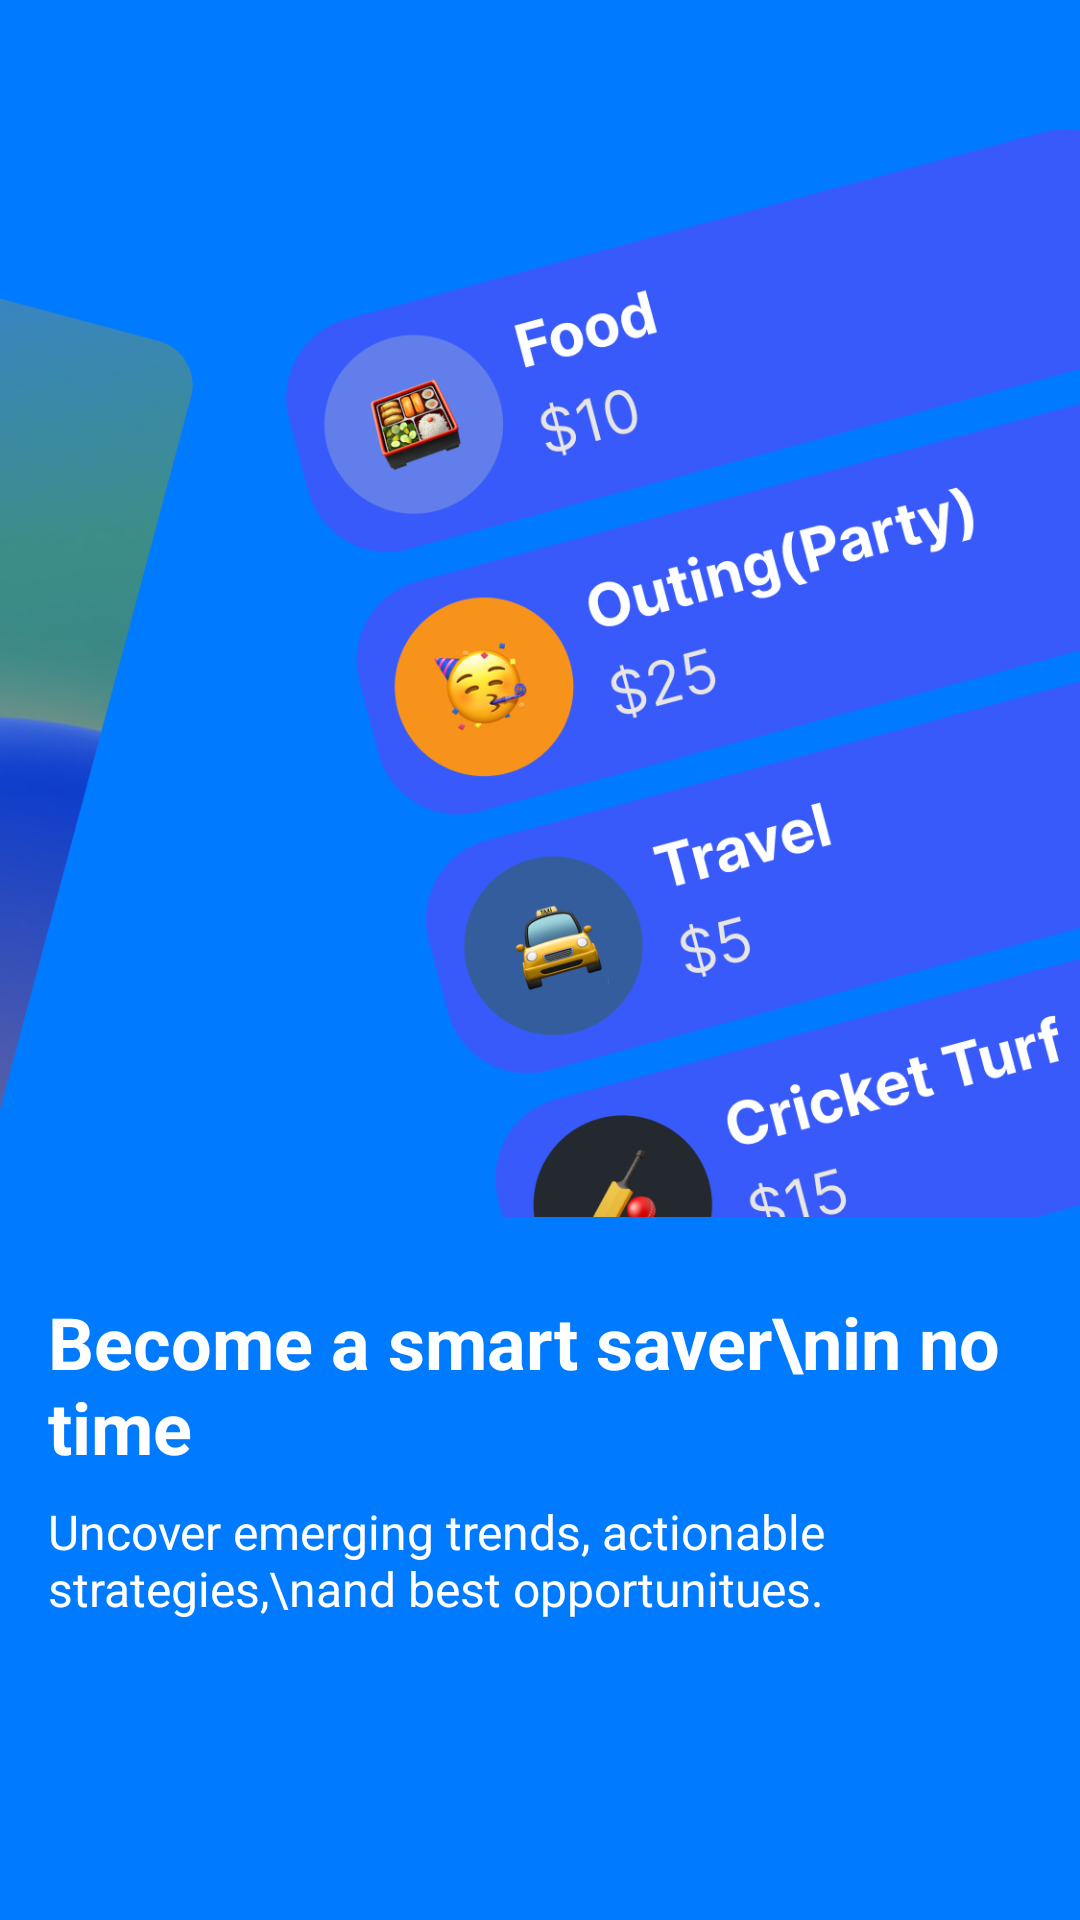

Reconstruct the res/layout file that produces this screen, plus the resources it refers to.
<!-- AndroidManifest.xml: application theme Theme.BudgetPlanner -->
<!-- res/layout/fragment_on_boarding_slide_three.xml -->
<?xml version="1.0" encoding="utf-8"?>
<androidx.constraintlayout.widget.ConstraintLayout xmlns:android="http://schemas.android.com/apk/res/android"
    xmlns:app="http://schemas.android.com/apk/res-auto"
    xmlns:tools="http://schemas.android.com/tools"
    android:layout_width="match_parent"
    android:layout_height="match_parent"
    android:background="@color/homeChipColorSelected"
    tools:context=".fragments.onBoardingSlides.OnBoardingSlideThreeFragment">

    <ImageView
        android:id="@+id/ivHeader"
        android:layout_width="0dp"
        android:layout_height="431dp"
        android:src="@drawable/on_boarding_slide_three"
        app:layout_constraintEnd_toEndOf="parent"
        app:layout_constraintStart_toStartOf="parent"
        app:layout_constraintTop_toTopOf="parent" />

    <TextView
        android:id="@+id/tvHeader"
        android:layout_width="0dp"
        android:layout_height="wrap_content"
        android:paddingHorizontal="16dp"
        android:text="Become a smart saver\nin no time"
        android:textColor="@color/white"
        android:textSize="24sp"
        android:textStyle="bold"
        app:layout_constraintEnd_toEndOf="parent"
        app:layout_constraintStart_toStartOf="parent"
        app:layout_constraintTop_toBottomOf="@id/ivHeader" />

    <TextView
        android:id="@+id/tvSub"
        android:layout_width="0dp"
        android:layout_height="wrap_content"
        android:layout_marginTop="8dp"
        android:paddingHorizontal="16dp"
        android:text="Uncover emerging trends, actionable strategies,\nand best opportunitues."
        android:textColor="@color/white"
        android:textSize="16sp"
        app:layout_constraintEnd_toEndOf="parent"
        app:layout_constraintStart_toStartOf="parent"
        app:layout_constraintTop_toBottomOf="@id/tvHeader" />
</androidx.constraintlayout.widget.ConstraintLayout>
<!-- resources referenced by this layout -->
<resources>
  <color name="homeChipColorSelected">#007AFF</color>
  <color name="white">#FFFFFFFF</color>
  <!-- drawable on_boarding_slide_three: png bitmap (drawable, 175819 bytes) -->
  <style name="Theme.BudgetPlanner" parent="Base.Theme.BudgetPlanner" />
  <style name="Base.Theme.BudgetPlanner" parent="Theme.Material3.DayNight.NoActionBar">
          <item name="android:statusBarColor">@color/homeChipColorSelected</item>
      </style>
</resources>
